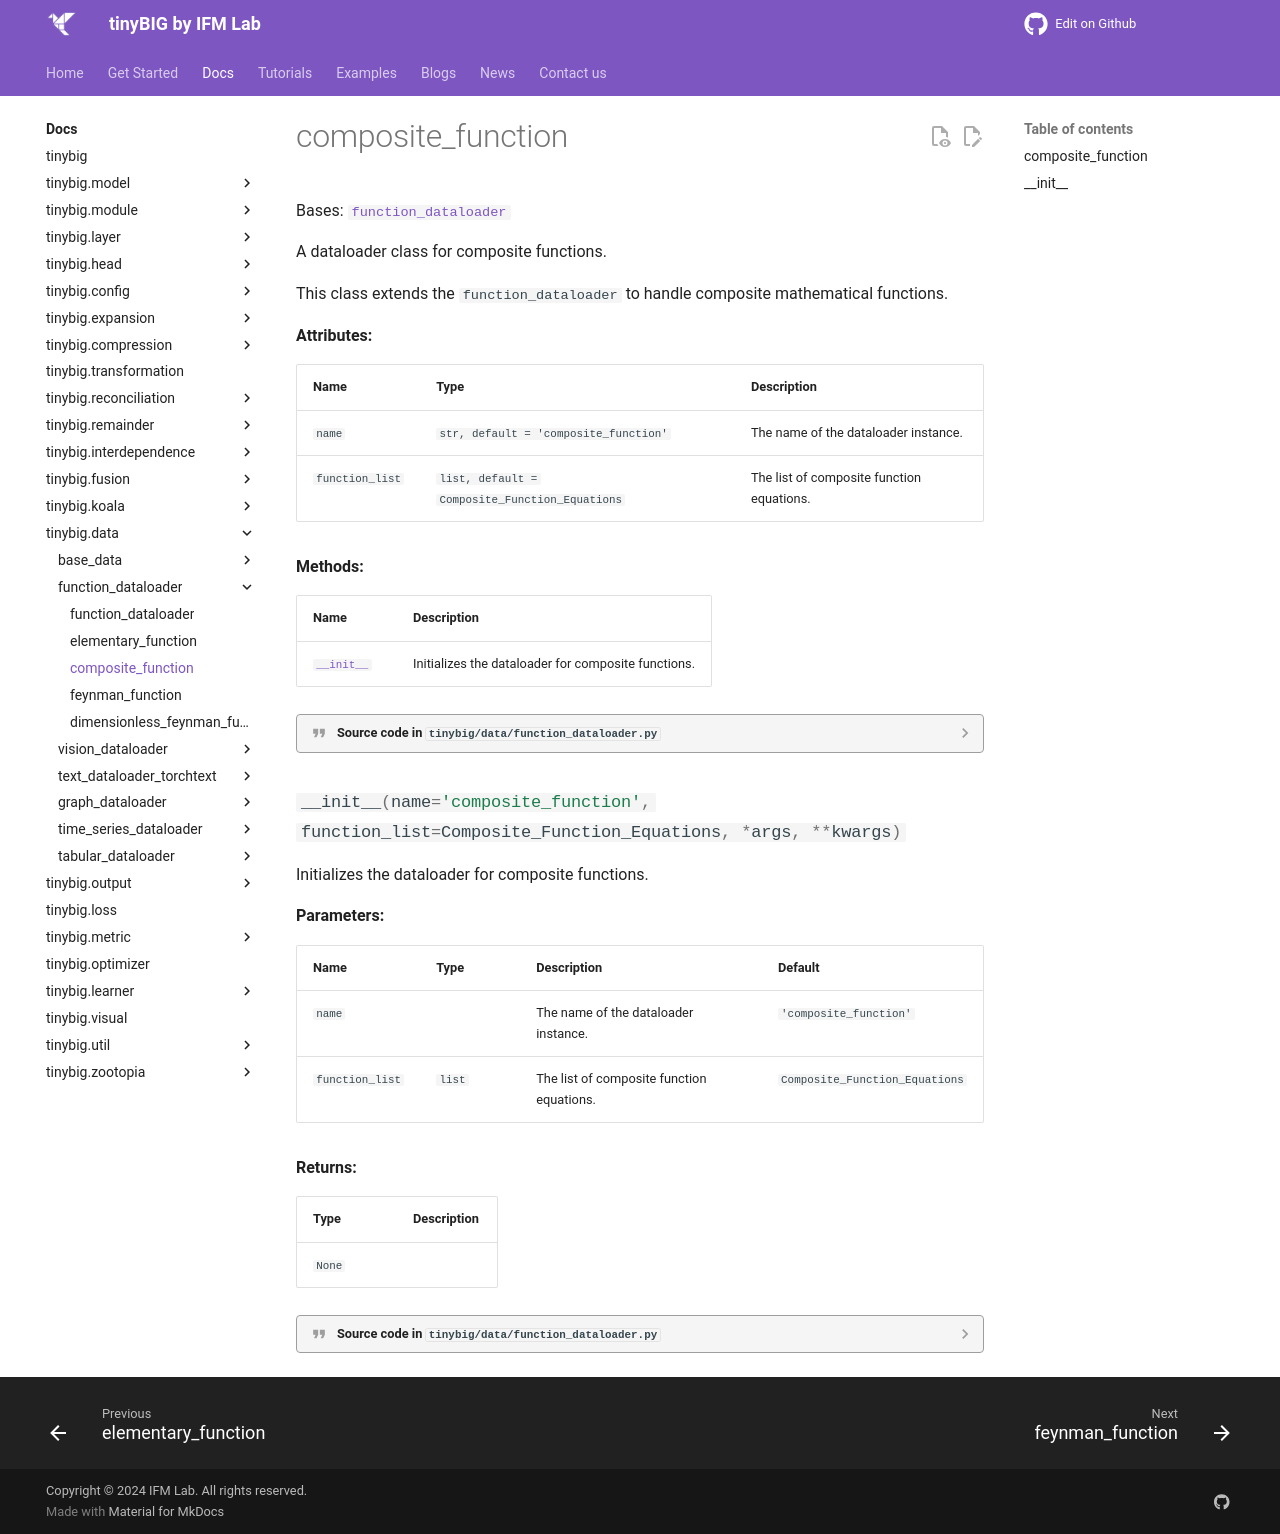

repository: jwzhanggy/tinyBIG · page: documentations/data/composite_function/index.html · generator: mkdocs

# composite_function
::: tinybig.data.function_dataloader.composite_function
